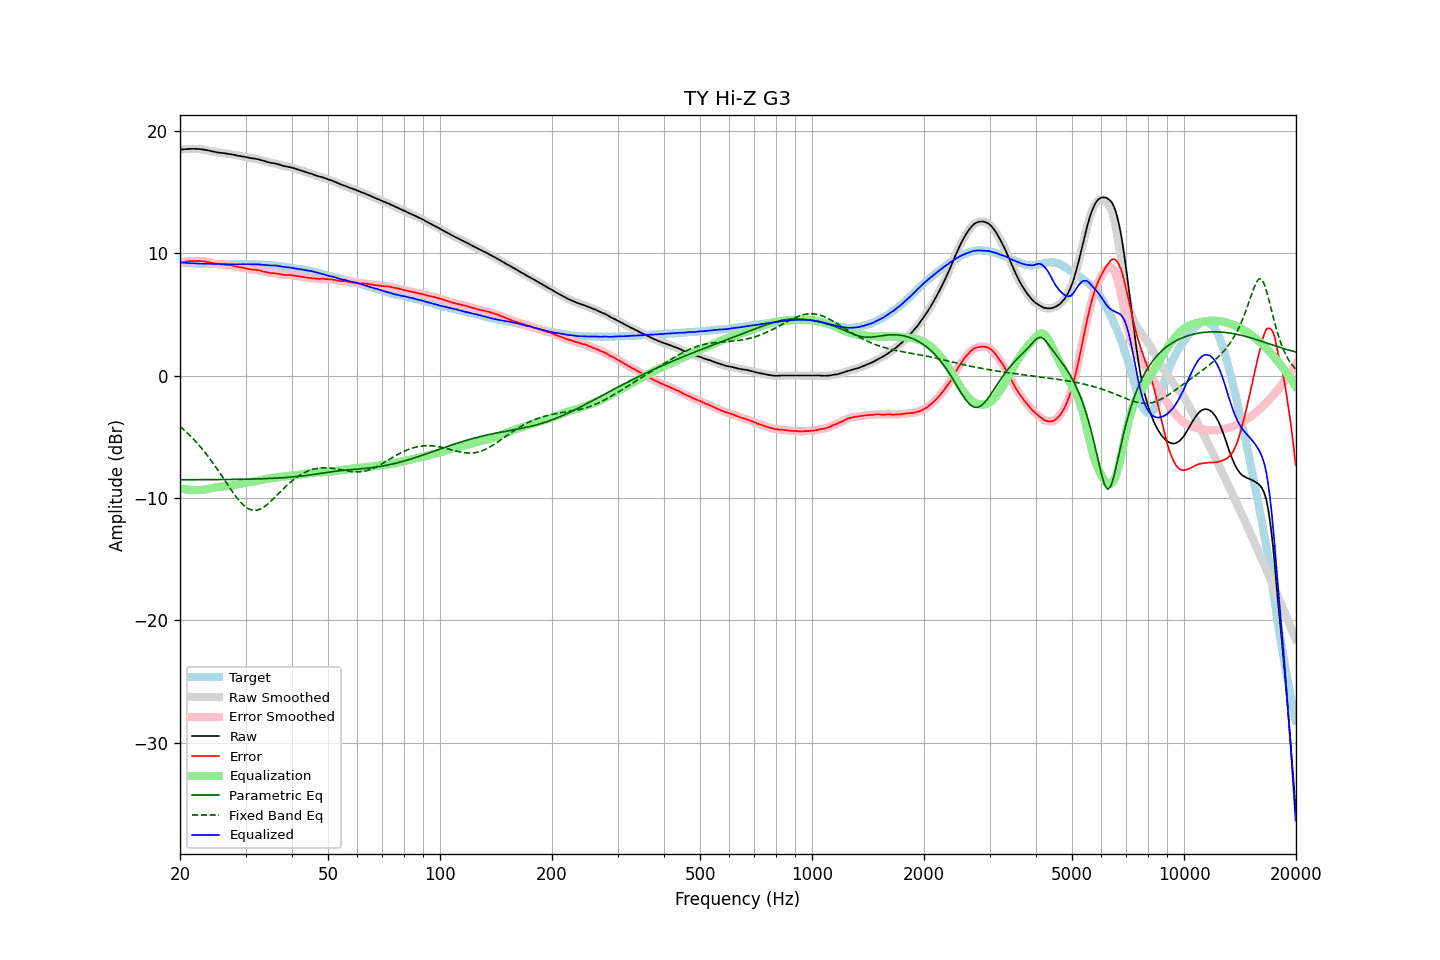

The file beside this chart, header and first rows:
frequency, raw, error, smoothed, error_smoothed, equalization, parametric_eq, fixed_band_eq, equalized_raw, equalized_smoothed, target
20.00, 18.44, 9.20, 18.44, 9.20, -9.20, -8.51, -4.16, 9.24, 9.24, 9.24
20.20, 18.46, 9.24, 18.46, 9.23, -9.23, -8.51, -4.27, 9.23, 9.23, 9.22
20.40, 18.48, 9.27, 18.48, 9.26, -9.26, -8.51, -4.38, 9.22, 9.22, 9.21
20.61, 18.49, 9.28, 18.49, 9.29, -9.29, -8.51, -4.50, 9.20, 9.21, 9.21
20.81, 18.50, 9.31, 18.50, 9.31, -9.31, -8.51, -4.62, 9.19, 9.20, 9.19
21.02, 18.51, 9.33, 18.51, 9.33, -9.32, -8.51, -4.75, 9.19, 9.19, 9.18
21.23, 18.52, 9.35, 18.52, 9.34, -9.34, -8.51, -4.87, 9.18, 9.18, 9.17
21.44, 18.52, 9.34, 18.52, 9.35, -9.35, -8.51, -5.01, 9.17, 9.17, 9.18
21.66, 18.52, 9.35, 18.52, 9.35, -9.36, -8.51, -5.14, 9.16, 9.16, 9.17
21.87, 18.52, 9.36, 18.52, 9.36, -9.36, -8.51, -5.28, 9.16, 9.16, 9.16
22.09, 18.51, 9.36, 18.51, 9.36, -9.36, -8.51, -5.42, 9.15, 9.15, 9.15
22.31, 18.51, 9.36, 18.51, 9.36, -9.36, -8.51, -5.57, 9.15, 9.15, 9.15
22.54, 18.50, 9.36, 18.50, 9.36, -9.36, -8.51, -5.72, 9.14, 9.14, 9.14
22.76, 18.49, 9.34, 18.49, 9.35, -9.35, -8.51, -5.87, 9.14, 9.14, 9.15
22.99, 18.47, 9.33, 18.47, 9.34, -9.34, -8.51, -6.03, 9.13, 9.14, 9.14
23.22, 18.45, 9.33, 18.45, 9.32, -9.32, -8.51, -6.19, 9.13, 9.13, 9.12
23.45, 18.43, 9.31, 18.43, 9.30, -9.30, -8.51, -6.36, 9.13, 9.13, 9.12
23.69, 18.40, 9.28, 18.40, 9.28, -9.27, -8.51, -6.53, 9.13, 9.13, 9.12
23.92, 18.37, 9.25, 18.37, 9.25, -9.24, -8.51, -6.70, 9.13, 9.13, 9.12
24.16, 18.34, 9.22, 18.34, 9.21, -9.22, -8.51, -6.88, 9.12, 9.12, 9.12
24.40, 18.31, 9.18, 18.31, 9.18, -9.19, -8.50, -7.06, 9.12, 9.12, 9.13
24.65, 18.28, 9.15, 18.28, 9.15, -9.16, -8.50, -7.24, 9.12, 9.11, 9.13
24.89, 18.25, 9.13, 18.25, 9.13, -9.14, -8.50, -7.43, 9.11, 9.11, 9.12
25.14, 18.23, 9.12, 18.23, 9.12, -9.12, -8.50, -7.62, 9.11, 9.11, 9.11
25.39, 18.21, 9.10, 18.21, 9.11, -9.11, -8.50, -7.81, 9.10, 9.11, 9.11
25.65, 18.20, 9.10, 18.20, 9.10, -9.09, -8.50, -8.01, 9.11, 9.10, 9.10
25.91, 18.18, 9.09, 18.18, 9.08, -9.08, -8.50, -8.20, 9.10, 9.10, 9.09
26.16, 18.17, 9.07, 18.17, 9.07, -9.07, -8.50, -8.40, 9.10, 9.10, 9.10
26.43, 18.15, 9.06, 18.15, 9.05, -9.06, -8.50, -8.60, 9.09, 9.09, 9.09
26.69, 18.13, 9.04, 18.13, 9.04, -9.05, -8.49, -8.80, 9.08, 9.09, 9.09
26.96, 18.12, 9.03, 18.12, 9.03, -9.03, -8.49, -8.99, 9.09, 9.09, 9.09
27.23, 18.10, 9.02, 18.10, 9.02, -9.01, -8.49, -9.19, 9.09, 9.09, 9.08
27.50, 18.08, 9.00, 18.08, 9.00, -8.99, -8.49, -9.38, 9.09, 9.09, 9.08
27.77, 18.05, 8.96, 18.05, 8.97, -8.96, -8.49, -9.57, 9.09, 9.09, 9.09
28.05, 18.02, 8.94, 18.02, 8.94, -8.94, -8.49, -9.75, 9.08, 9.08, 9.08
28.33, 17.99, 8.91, 17.99, 8.90, -8.91, -8.48, -9.92, 9.08, 9.08, 9.08
28.62, 17.96, 8.88, 17.96, 8.88, -8.89, -8.48, -10.09, 9.07, 9.08, 9.08
28.90, 17.94, 8.85, 17.94, 8.85, -8.86, -8.48, -10.25, 9.08, 9.08, 9.09
29.19, 17.92, 8.83, 17.92, 8.83, -8.83, -8.48, -10.40, 9.09, 9.09, 9.09
29.48, 17.90, 8.81, 17.90, 8.81, -8.80, -8.48, -10.53, 9.10, 9.10, 9.09
29.78, 17.87, 8.79, 17.87, 8.78, -8.77, -8.47, -10.65, 9.10, 9.10, 9.08
30.08, 17.84, 8.74, 17.84, 8.75, -8.75, -8.47, -10.75, 9.09, 9.09, 9.10
30.38, 17.81, 8.72, 17.81, 8.72, -8.72, -8.47, -10.84, 9.09, 9.09, 9.09
30.68, 17.78, 8.69, 17.78, 8.69, -8.70, -8.47, -10.91, 9.08, 9.08, 9.09
30.99, 17.76, 8.67, 17.76, 8.67, -8.68, -8.46, -10.97, 9.08, 9.08, 9.09
31.30, 17.74, 8.66, 17.74, 8.66, -8.66, -8.46, -10.99, 9.08, 9.08, 9.08
31.61, 17.72, 8.64, 17.72, 8.64, -8.64, -8.46, -11.02, 9.08, 9.08, 9.08
31.93, 17.71, 8.64, 17.71, 8.63, -8.63, -8.45, -11.01, 9.08, 9.08, 9.07
32.24, 17.68, 8.61, 17.68, 8.62, -8.61, -8.45, -10.99, 9.07, 9.08, 9.07
32.57, 17.66, 8.60, 17.66, 8.60, -8.58, -8.44, -10.95, 9.08, 9.07, 9.06
32.89, 17.62, 8.57, 17.62, 8.57, -8.56, -8.44, -10.91, 9.06, 9.06, 9.05
33.22, 17.58, 8.53, 17.58, 8.53, -8.53, -8.43, -10.84, 9.05, 9.05, 9.05
33.55, 17.54, 8.49, 17.54, 8.50, -8.50, -8.43, -10.76, 9.04, 9.04, 9.05
33.89, 17.50, 8.47, 17.50, 8.46, -8.47, -8.42, -10.66, 9.03, 9.03, 9.03
34.23, 17.46, 8.44, 17.46, 8.44, -8.44, -8.42, -10.57, 9.02, 9.02, 9.02
34.57, 17.42, 8.40, 17.42, 8.40, -8.42, -8.41, -10.45, 9.00, 9.01, 9.02
34.92, 17.39, 8.39, 17.39, 8.38, -8.39, -8.41, -10.34, 9.00, 9.00, 9.01
35.27, 17.36, 8.35, 17.37, 8.37, -8.38, -8.40, -10.21, 8.99, 8.99, 9.01
35.62, 17.35, 8.37, 17.35, 8.36, -8.36, -8.40, -10.09, 8.99, 8.99, 8.98
35.97, 17.33, 8.36, 17.33, 8.35, -8.34, -8.39, -9.95, 8.99, 8.99, 8.97
... 635 more rows
